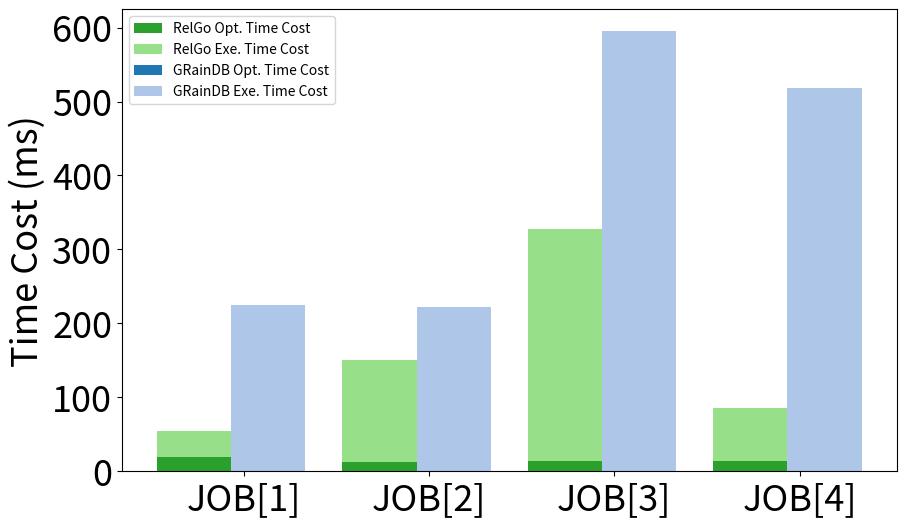

Generate this figure with matplotlib: (Note: this script raises an exception after producing the figure.)
import numpy as np
import matplotlib.pyplot as plt

queries = ['JOB[1]', 'JOB[2]', 'JOB[3]', 'JOB[4]']
methods = ['RelGo', 'GRainDB']

compile_times = np.array([
    [19, 13, 14, 14], # compilation time of RelGo
    [1, 1, 1, 1], # GrainDB
])

execution_times = np.array([
    [35, 138, 313, 72], # execution time of RelGo
    [224, 221, 594, 517], # GrainDB
])


plt.figure(figsize=(10, 6))

n_queries = len(queries)
n_methods = len(methods)

group_width = 0.8
bar_width = group_width / n_methods
index = np.arange(n_queries)

compile_colors = ['#2ca02c', '#1f77b4']  # Green, Orange, Blue
execution_colors = ['#98df8a', '#aec7e8']  # Lighter Green, Lighter Orange, Lighter Blue

for i in range(n_methods):
    plt.bar(index + i * bar_width, compile_times[i], bar_width, color=compile_colors[i], label=f'{methods[i]} Opt. Time Cost', bottom=np.zeros(n_queries))
    plt.bar(index + i * bar_width, execution_times[i], bar_width, color=execution_colors[i], label=f'{methods[i]} Exe. Time Cost', bottom=compile_times[i])

plt.legend()

plt.xticks(index + group_width / 3, queries, fontsize=26)
plt.yticks(fontsize=26)

plt.ylabel('Time Cost (ms)', fontsize=26)

# plt.legend()

# plt.yscale('log')
# plt.show()
plt.savefig('../paper/figures/exp/opt_exe_job.pdf', bbox_inches='tight')